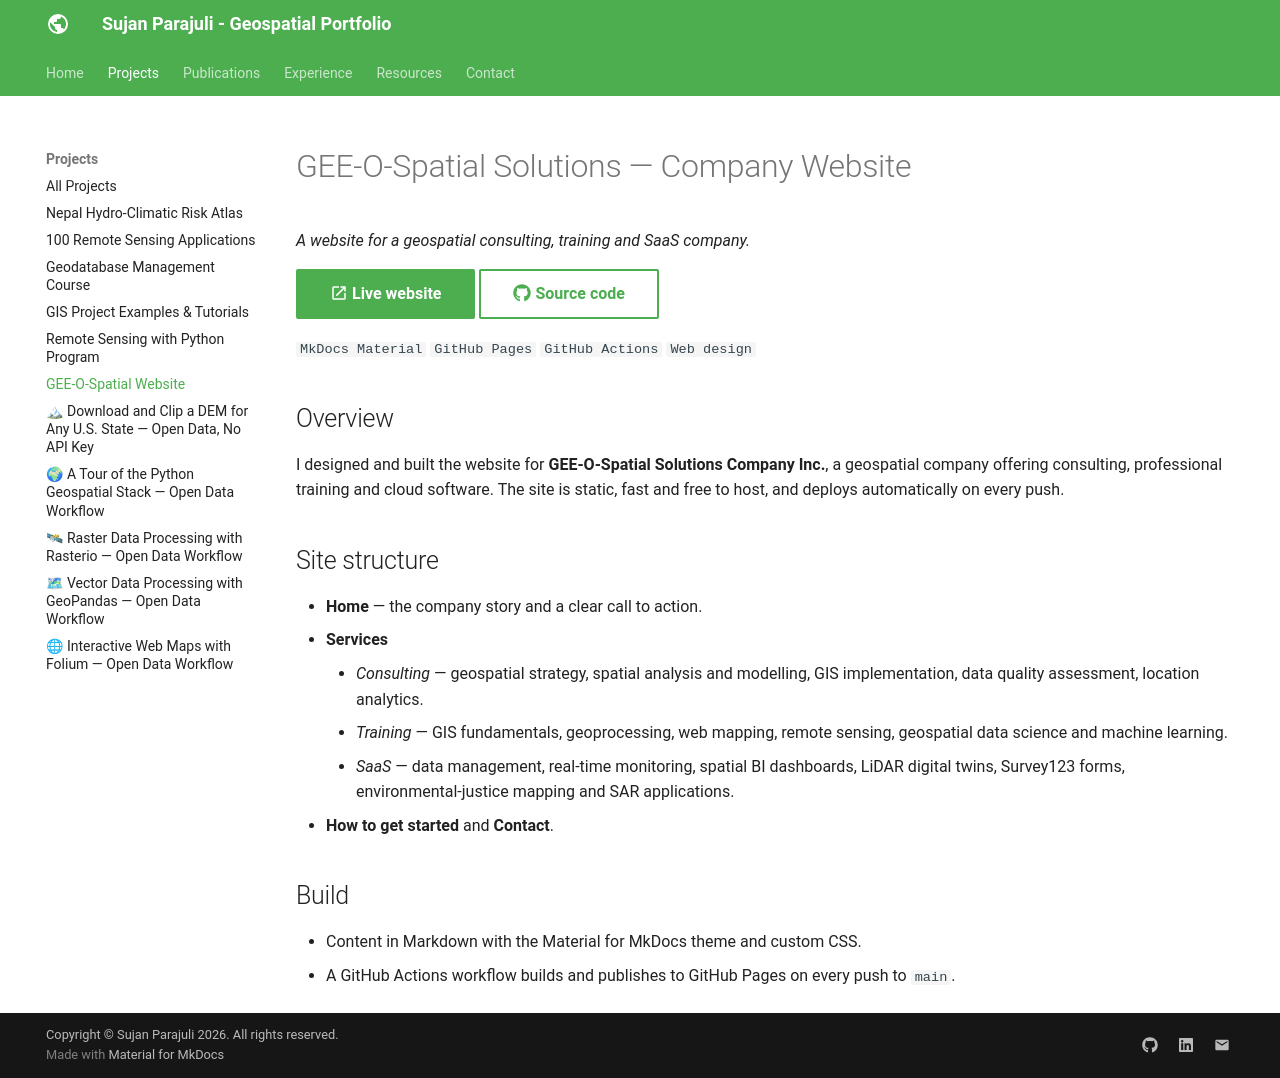

repository: SujanParajuli-GISP/SujanParajuli · page: projects/gee-o-spatial/index.html · generator: mkdocs

---
hide:
  - toc
---

# GEE-O-Spatial Solutions — Company Website

*A website for a geospatial consulting, training and SaaS company.*

[:material-open-in-new: Live website](https://sujanparajuli-gisp.github.io/GEE-O-Spatial/){ .md-button .md-button--primary }
[:fontawesome-brands-github: Source code](https://github.com/SujanParajuli-GISP/GEE-O-Spatial){ .md-button }

`MkDocs Material` `GitHub Pages` `GitHub Actions` `Web design`

## Overview

I designed and built the website for **GEE-O-Spatial Solutions Company Inc.**, a geospatial
company offering consulting, professional training and cloud software. The site is static,
fast and free to host, and deploys automatically on every push.

## Site structure

- **Home** — the company story and a clear call to action.
- **Services**
    - *Consulting* — geospatial strategy, spatial analysis and modelling, GIS implementation,
      data quality assessment, location analytics.
    - *Training* — GIS fundamentals, geoprocessing, web mapping, remote sensing, geospatial
      data science and machine learning.
    - *SaaS* — data management, real-time monitoring, spatial BI dashboards, LiDAR digital
      twins, Survey123 forms, environmental-justice mapping and SAR applications.
- **How to get started** and **Contact**.

## Build

- Content in Markdown with the Material for MkDocs theme and custom CSS.
- A GitHub Actions workflow builds and publishes to GitHub Pages on every push to `main`.
